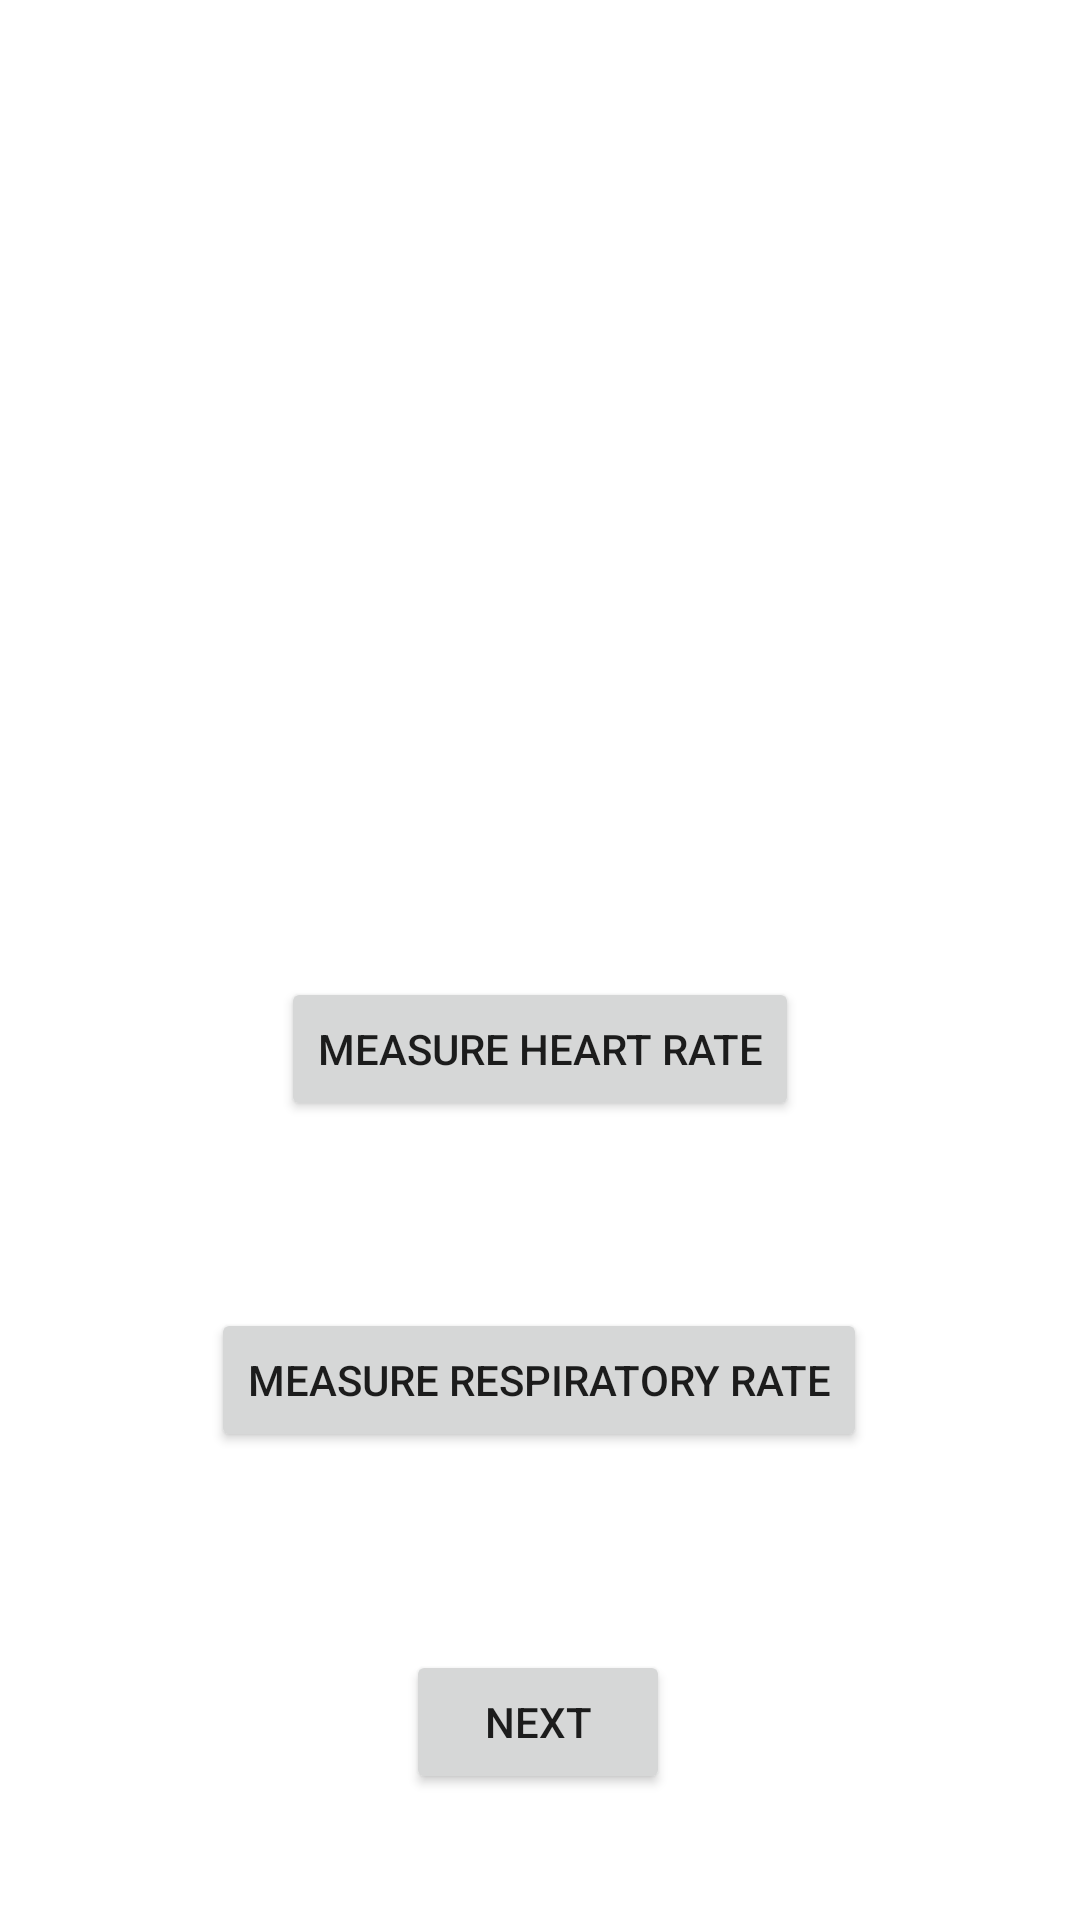

Write the Android layout XML for this screen, with the resource values it uses.
<!-- AndroidManifest.xml: application theme Theme.Hospital_Navigation_System -->
<!-- res/layout/activity_sensor.xml -->
<?xml version="1.0" encoding="utf-8"?>
<androidx.constraintlayout.widget.ConstraintLayout xmlns:android="http://schemas.android.com/apk/res/android"
    xmlns:app="http://schemas.android.com/apk/res-auto"
    xmlns:tools="http://schemas.android.com/tools"
    android:layout_width="match_parent"
    android:layout_height="match_parent"
    tools:context=".SensorActivity">

    <Button
        android:id="@+id/heartRateBtn"
        android:layout_width="wrap_content"
        android:layout_height="wrap_content"
        android:onClick="heartBtnOnClick"
        android:text="Measure Heart Rate"
        app:layout_constraintBottom_toBottomOf="parent"
        app:layout_constraintEnd_toEndOf="parent"
        app:layout_constraintStart_toStartOf="parent"
        app:layout_constraintTop_toTopOf="parent"
        app:layout_constraintVertical_bias="0.55" />

    <Button
        android:id="@+id/respRateBtn"
        android:layout_width="wrap_content"
        android:layout_height="wrap_content"
        android:onClick="respRateBtnOnClick"
        android:text="Measure Respiratory Rate"
        app:layout_constraintBottom_toBottomOf="parent"
        app:layout_constraintEnd_toEndOf="parent"
        app:layout_constraintHorizontal_bias="0.497"
        app:layout_constraintStart_toStartOf="parent"
        app:layout_constraintTop_toBottomOf="@+id/heartRateBtn"
        app:layout_constraintVertical_bias="0.285" />

    <TextView
        android:id="@+id/heartRateText"
        android:layout_width="50dp"
        android:layout_height="16dp"
        android:text=""
        app:layout_constraintBottom_toTopOf="@+id/heartRateBtn"
        app:layout_constraintEnd_toEndOf="parent"
        app:layout_constraintHorizontal_bias="0.498"
        app:layout_constraintStart_toStartOf="parent"
        app:layout_constraintTop_toTopOf="parent"
        app:layout_constraintVertical_bias="0.783" />

    <TextView
        android:id="@+id/respRateText"
        android:layout_width="wrap_content"
        android:layout_height="wrap_content"
        android:text=""
        app:layout_constraintBottom_toTopOf="@+id/respRateBtn"
        app:layout_constraintEnd_toEndOf="parent"
        app:layout_constraintHorizontal_bias="0.501"
        app:layout_constraintStart_toStartOf="parent"
        app:layout_constraintTop_toBottomOf="@+id/heartRateBtn"
        app:layout_constraintVertical_bias="0.315" />

    <TextureView
        android:id="@+id/cameraView"
        android:layout_width="216dp"
        android:layout_height="93dp"
        android:layout_marginStart="104dp"
        android:layout_marginBottom="80dp"
        app:layout_constraintBottom_toTopOf="@+id/heartRateText"
        app:layout_constraintStart_toStartOf="parent"
        app:layout_constraintTop_toTopOf="parent"
        app:layout_constraintVertical_bias="1.0" />

    <TextView
        android:id="@+id/serviceTimer"
        android:layout_width="wrap_content"
        android:layout_height="wrap_content"
        android:layout_marginTop="40dp"
        android:text=""
        app:layout_constraintEnd_toEndOf="parent"
        app:layout_constraintStart_toStartOf="parent"
        app:layout_constraintTop_toBottomOf="@+id/cameraView" />

    <TextView
        android:id="@+id/serviceDesc"
        android:layout_width="wrap_content"
        android:layout_height="wrap_content"
        android:text=""
        app:layout_constraintBottom_toBottomOf="parent"
        app:layout_constraintEnd_toEndOf="parent"
        app:layout_constraintHorizontal_bias="0.501"
        app:layout_constraintStart_toStartOf="parent"
        app:layout_constraintTop_toBottomOf="@+id/respRateBtn"
        app:layout_constraintVertical_bias="0.24" />

    <Button
        android:id="@+id/submit"
        android:layout_width="wrap_content"
        android:layout_height="wrap_content"
        android:text="Next"
        app:layout_constraintBottom_toBottomOf="parent"
        app:layout_constraintEnd_toEndOf="parent"
        app:layout_constraintHorizontal_bias="0.498"
        app:layout_constraintStart_toStartOf="parent"
        app:layout_constraintTop_toTopOf="parent"
        app:layout_constraintVertical_bias="0.929" />

    









</androidx.constraintlayout.widget.ConstraintLayout>
<!-- resources referenced by this layout -->
<resources>
  <style name="Theme.Hospital_Navigation_System" parent="Theme.MaterialComponents.DayNight.DarkActionBar">
          
          <item name="colorPrimary">@color/purple_500</item>
          <item name="colorPrimaryVariant">@color/purple_700</item>
          <item name="colorOnPrimary">@color/white</item>
          
          <item name="colorSecondary">@color/teal_200</item>
          <item name="colorSecondaryVariant">@color/teal_700</item>
          <item name="colorOnSecondary">@color/black</item>
          
          <item name="android:statusBarColor">?attr/colorPrimaryVariant</item>
          
      </style>
  <!-- not gathered from this repository: default colours our renderer supplied (Android Studio template values) -->
  <color name="purple_500">#FF6200EE</color>
  <color name="purple_700">#FF3700B3</color>
  <color name="teal_200">#FF03DAC5</color>
  <color name="teal_700">#FF018786</color>
  <color name="black">#FF000000</color>
  <color name="white">#FFFFFFFF</color>
</resources>
